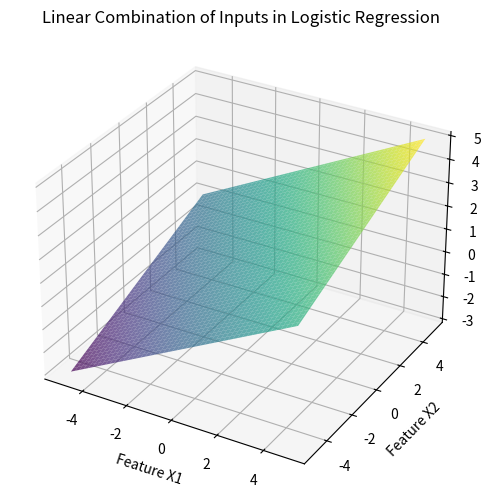

The script that saved this image:
import numpy as np
import matplotlib.pyplot as plt
from mpl_toolkits.mplot3d import Axes3D

# Define the independent variables
X1 = np.linspace(-5, 5, 100)  # Feature 1
X2 = np.linspace(-5, 5, 100)  # Feature 2
X1, X2 = np.meshgrid(X1, X2)

# Coefficients for the linear combination (weights)
beta_0 = 1  # Intercept
beta_1 = 0.5  # Coefficient for X1
beta_2 = 0.3  # Coefficient for X2

# Calculate the linear combination
Z = beta_0 + beta_1 * X1 + beta_2 * X2

# Create a 3D plot
fig = plt.figure(figsize=(10, 6))
ax = fig.add_subplot(111, projection='3d')

# Plot the surface
ax.plot_surface(X1, X2, Z, cmap='viridis', alpha=0.7)

# Labels and title
ax.set_xlabel('Feature X1')
ax.set_ylabel('Feature X2')
ax.set_zlabel('Linear Combination (Z)')
ax.set_title('Linear Combination of Inputs in Logistic Regression')

# Show the plot
plt.show()